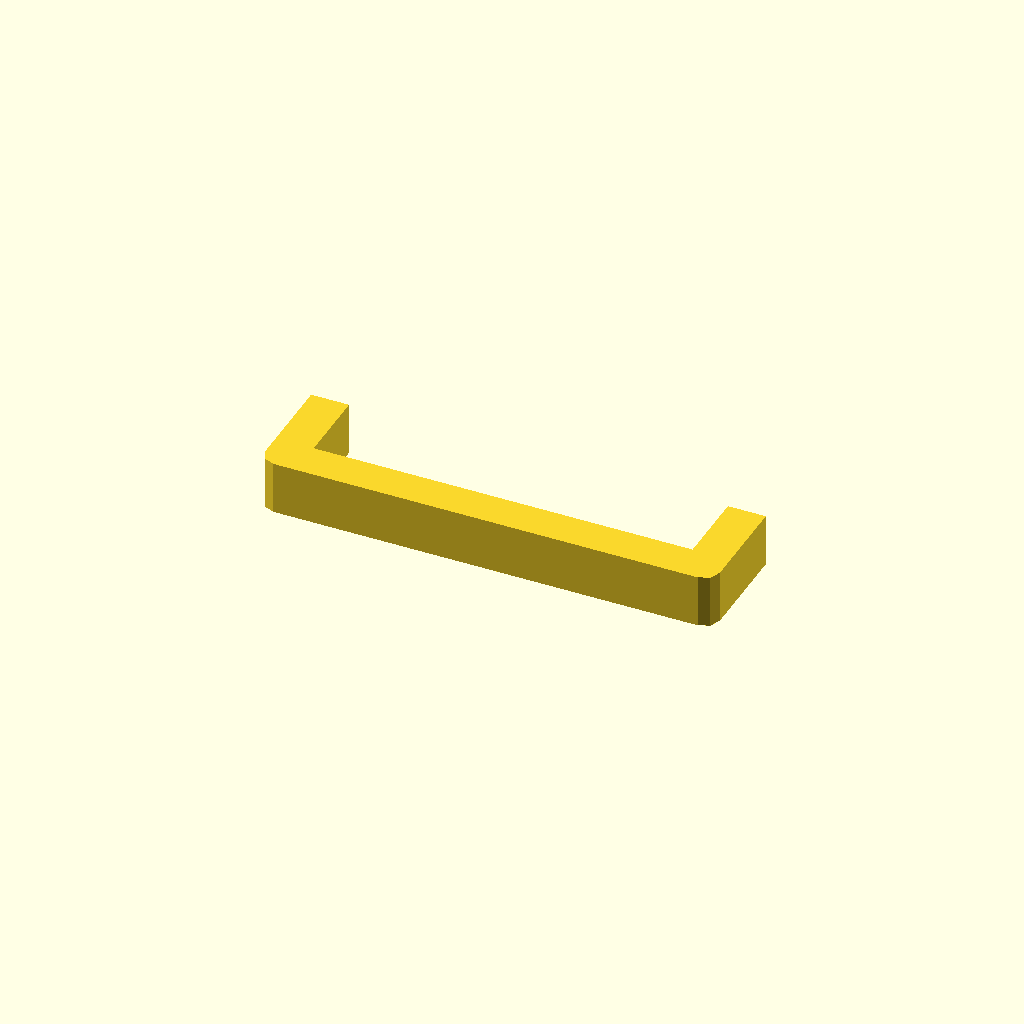
Cell 1: rendered with the file's own defaults.
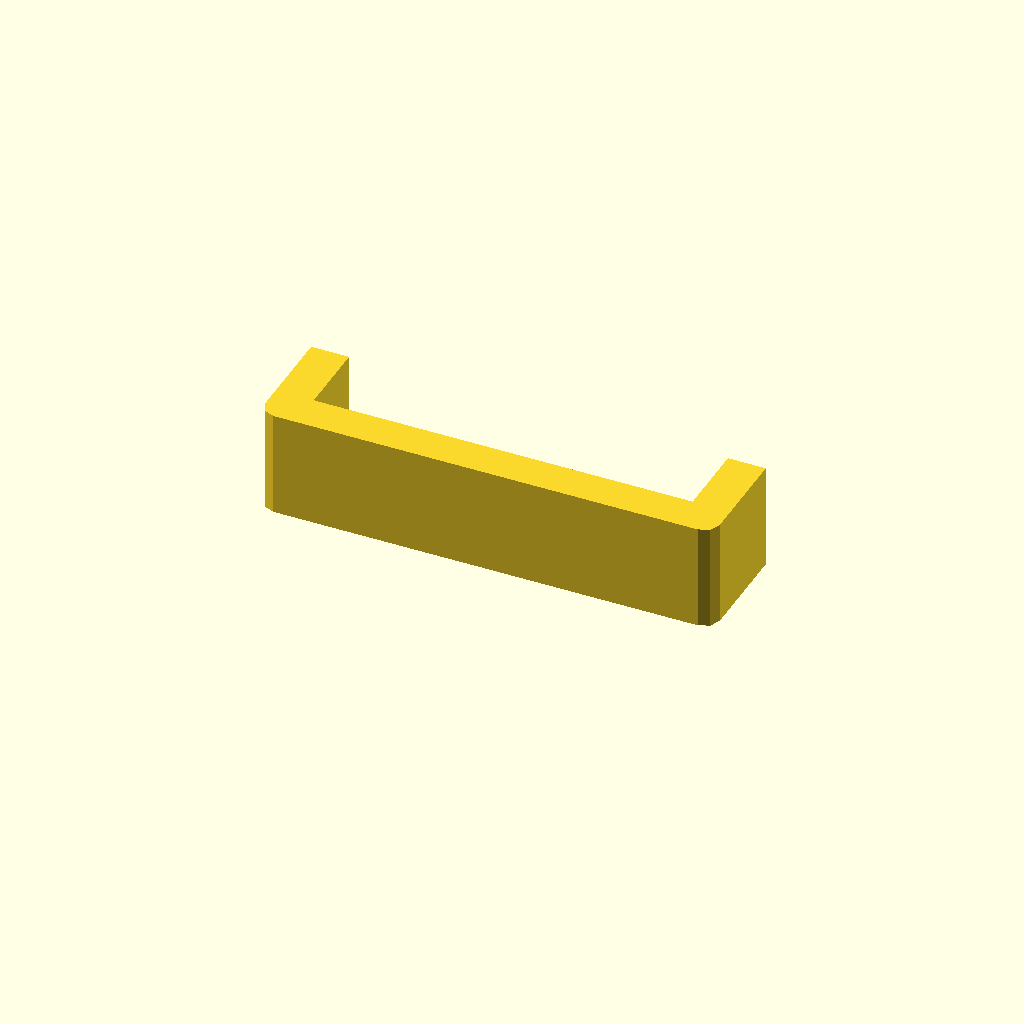
Cell 2 — profile_height set to 28, the other parameters unchanged.
One fixed orthographic camera (rotation 55°, 0°, 25°; colour scheme Cornfield) for every cell.
The OpenSCAD source (optional_data/data/sketch1/sinkframes/part_0033.scad):
$fn = 32;

// ----------------------------------------------------------------------
// Heat sink frame: 120 x 30 mm frame, 10 mm walls
// ----------------------------------------------------------------------

// --- parameters (mm) ---
profile_height = 14;      // extrusion height
profile_points = 12;      // points of the closed outline

profile = [[0, 4], [1.172, 1.172], [4, 0], [116, 0], [118.828, 1.172], [120, 4], [120, 30], [110, 30], [110, 10], [10, 10], [10, 30], [0, 30]];  // single closed polygon, 12 points, counter clockwise

// --- the one profile operation ---
linear_extrude(height = profile_height) polygon(points = profile);
Customizer parameters (derived from the source; name, type, default, range or options):
profile_height: number, default 14
profile_points: number, default 12
